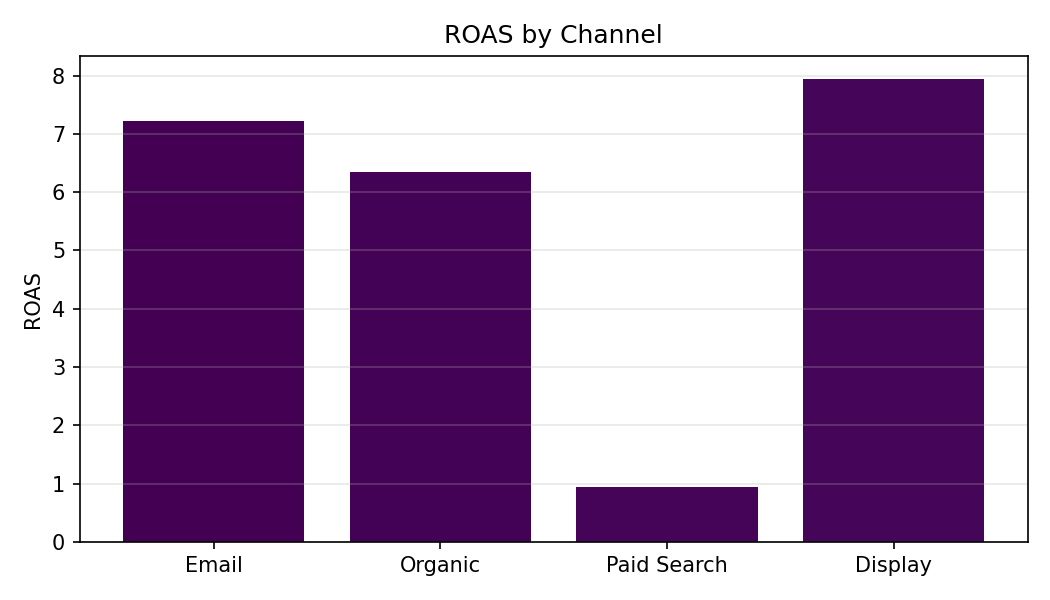

Values plotted in this chart, from the file beside it:
Category, ROAS
Email, 7.22
Organic, 6.34
Paid Search, 0.94
Display, 7.94
